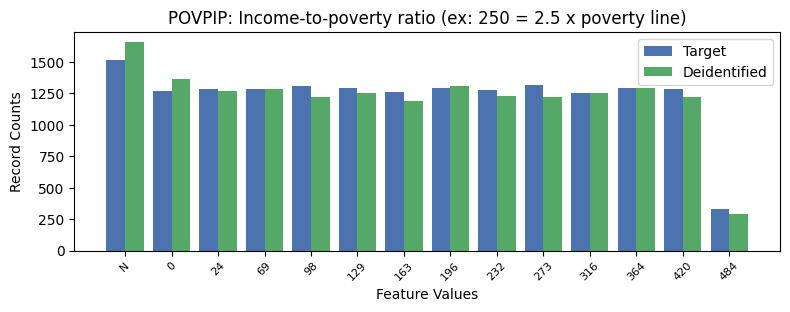

The table this chart was drawn from, first rows:
, POVPIP, count_target, count_deidentified
0, 16, 9972, 10184
1, -1, 1513, 1656
2, 8, 1318, 1223
3, 3, 1311, 1219
4, 10, 1297, 1297
5, 4, 1296, 1256
6, 6, 1292, 1309
7, 1, 1286, 1272
8, 11, 1284, 1223
9, 2, 1283, 1287
10, 7, 1276, 1232
11, 0, 1271, 1363
12, 5, 1264, 1187
13, 9, 1257, 1254
14, 12, 333, 291
